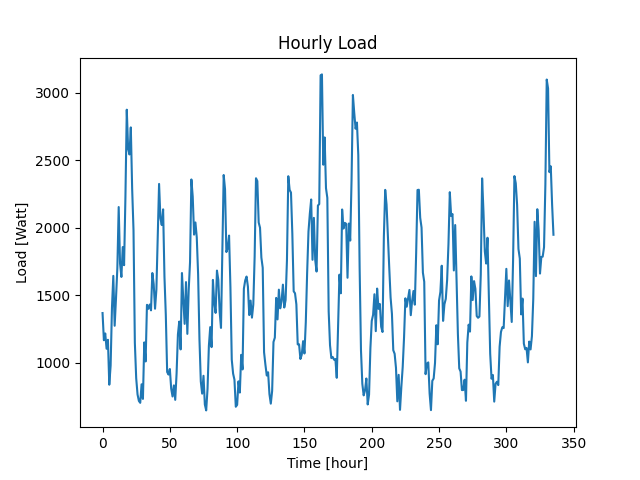

Values plotted in this chart, from the file beside it:
Time (Hour), Load (W)
2022-01-24 21:52:20, 1369
2022-01-24 22:52:20, 1168
2022-01-24 23:52:20, 1218
2022-01-25 00:52:20, 1105
2022-01-25 01:52:20, 1171
2022-01-25 02:52:20, 839
2022-01-25 03:52:20, 980
2022-01-25 04:52:20, 1409
2022-01-25 05:52:20, 1644
2022-01-25 06:52:20, 1275
2022-01-25 07:52:20, 1479
2022-01-25 08:52:20, 1702
2022-01-25 09:52:20, 2153
2022-01-25 10:52:20, 1736
2022-01-25 11:52:20, 1636
2022-01-25 12:52:20, 1857
2022-01-25 13:52:20, 1723
2022-01-25 14:52:20, 2228
2022-01-25 15:52:20, 2873
2022-01-25 16:52:20, 2584
2022-01-25 17:52:20, 2542
2022-01-25 18:52:20, 2742
2022-01-25 19:52:20, 2288
2022-01-25 20:52:20, 1983
2022-01-25 21:52:20, 1149
2022-01-25 22:52:20, 887
2022-01-25 23:52:20, 767
2022-01-26 00:52:20, 719
2022-01-26 01:52:20, 705
2022-01-26 02:52:20, 842
2022-01-26 03:52:20, 734
2022-01-26 04:52:20, 1152
2022-01-26 05:52:20, 1011
2022-01-26 06:52:20, 1430
2022-01-26 07:52:20, 1400
2022-01-26 08:52:20, 1432
2022-01-26 09:52:20, 1389
2022-01-26 10:52:20, 1665
2022-01-26 11:52:20, 1583
2022-01-26 12:52:20, 1401
2022-01-26 13:52:20, 1542
2022-01-26 14:52:20, 1937
2022-01-26 15:52:20, 2324
2022-01-26 16:52:20, 2070
2022-01-26 17:52:20, 2020
2022-01-26 18:52:20, 2136
2022-01-26 19:52:20, 1637
2022-01-26 20:52:20, 1355
2022-01-26 21:52:20, 933
2022-01-26 22:52:20, 914
2022-01-26 23:52:20, 955
2022-01-27 00:52:20, 810
2022-01-27 01:52:20, 752
2022-01-27 02:52:20, 834
2022-01-27 03:52:20, 727
2022-01-27 04:52:20, 921
2022-01-27 05:52:20, 1211
2022-01-27 06:52:20, 1306
2022-01-27 07:52:20, 1100
2022-01-27 08:52:20, 1665
... 276 more rows
